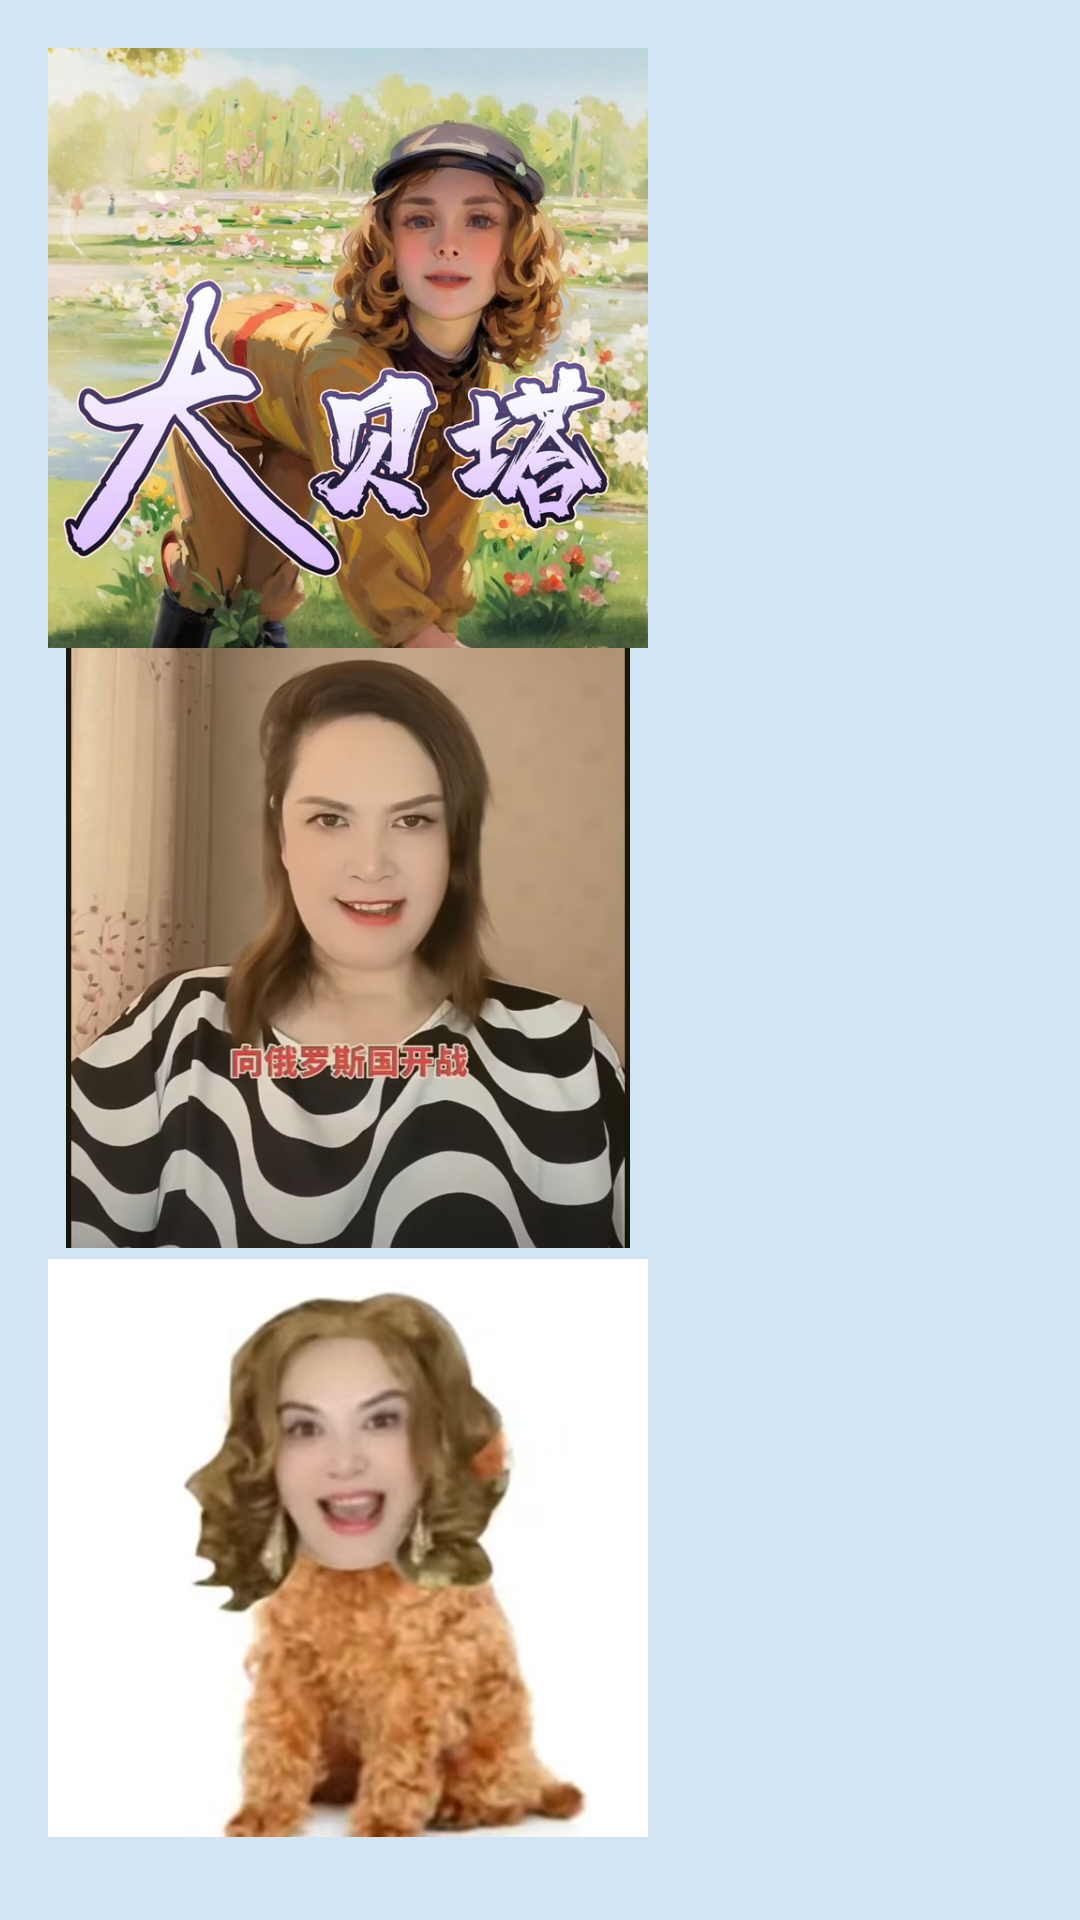

Android layout source for this screen:
<!-- AndroidManifest.xml: application theme Theme.MyApp -->
<!-- res/layout/fragment_photo.xml -->
<?xml version="1.0" encoding="utf-8"?>
<androidx.constraintlayout.widget.ConstraintLayout
    xmlns:android="http://schemas.android.com/apk/res/android"
    xmlns:tools="http://schemas.android.com/tools"
    android:layout_width="match_parent"
    android:layout_height="match_parent">
    <LinearLayout
        android:layout_width="match_parent"
        android:layout_height="match_parent"
        android:padding="16dp"
        android:background="@color/secondary"
        android:orientation="vertical">

        <ImageView
            android:id="@+id/logo"
            android:layout_width="200dp"
            android:layout_height="200dp"
            android:src="@drawable/bigbeta" />
        <ImageView
            android:layout_width="200dp"
            android:layout_height="200dp"
            android:src="@drawable/russion" />
        <ImageView
            android:layout_width="200dp"
            android:layout_height="200dp"
            android:src="@drawable/nanadog" />



    </LinearLayout>

</androidx.constraintlayout.widget.ConstraintLayout>
<!-- resources referenced by this layout -->
<resources>
  <color name="secondary">@android:color/system_accent2_800</color>
  <!-- drawable bigbeta: png bitmap (drawable, 944652 bytes) -->
  <!-- drawable nanadog: png bitmap (drawable, 19780 bytes) -->
  <!-- drawable russion: png bitmap (drawable, 147052 bytes) -->
  <style name="Theme.MyApp" parent="Base.Theme.MyApp" />
  <style name="Base.Theme.MyApp" parent="Theme.Material3.DayNight.NoActionBar">
          
          
      <item name="colorPrimary">@color/main</item>
      <item name="colorPrimaryVariant">@color/main_dark_800</item>
      <item name="colorOnPrimary">@color/white</item>
      <item name="colorSecondary">@color/secondary</item>
      <item name="divider">@color/darker_gray</item>
      <item name="android:navigationBarColor">@color/main</item>
      <item name="android:textColor">@color/textColor</item>
  
      </style>
  <color name="main">@android:color/system_accent1_900</color>
  <color name="main_dark_800">@android:color/system_accent1_800</color>
  <color name="white">#FFFFFFFF</color>
  <color name="darker_gray">#FF808080</color>
  <color name="textColor">#FF000000</color>
</resources>
